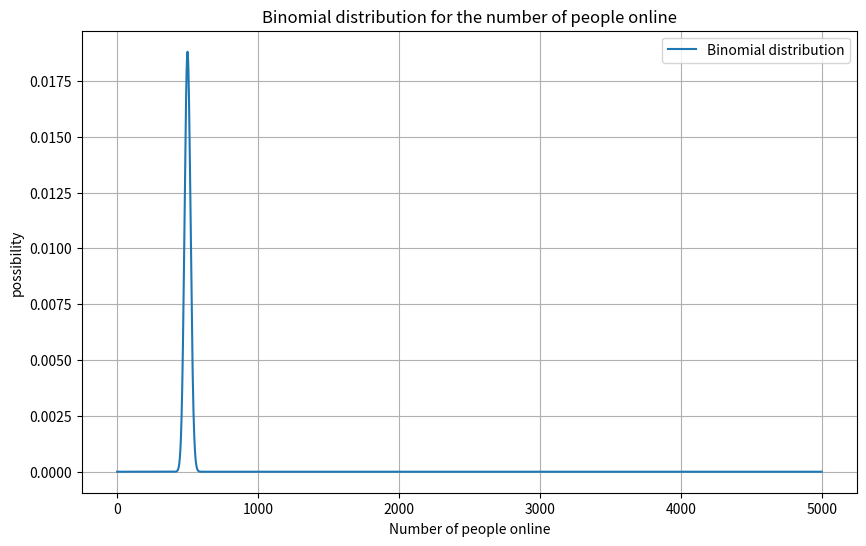

Write Python code to recreate this figure.
import numpy as np
import matplotlib.pyplot as plt
from scipy.stats import binom

# پارامترها
n = 5000  # تعداد قراردادها
p = 0.1    # احتمال آنلاین شدن هر فرد

# محاسبه توزیع دوجمله‌ای
k = np.arange(0, n+1)
probabilities = binom.pmf(k, n, p)

# پیدا کردن k با بالاترین احتمال
most_probable_k = k[np.argmax(probabilities)]
print(f"بالاترین احتمال برای k: {most_probable_k}")

# رسم نمودار
#تنظیم کردن اندازه نمودار
plt.figure(figsize=(10, 6))
#رسم کردن نمودار توزیع دو جمله ای
plt.plot(k, probabilities, label='Binomial distribution')
#نامگذاری محور ها
plt.xlabel('Number of people online')
plt.ylabel('possibility')
#عنوان دهی به خود نمودار
plt.title('Binomial distribution for the number of people online')
#راهنمای نمودار
plt.legend()
#شبکه بندی کردن نمودار
plt.grid(True)
#نمایش دادن نمودار
plt.show()
